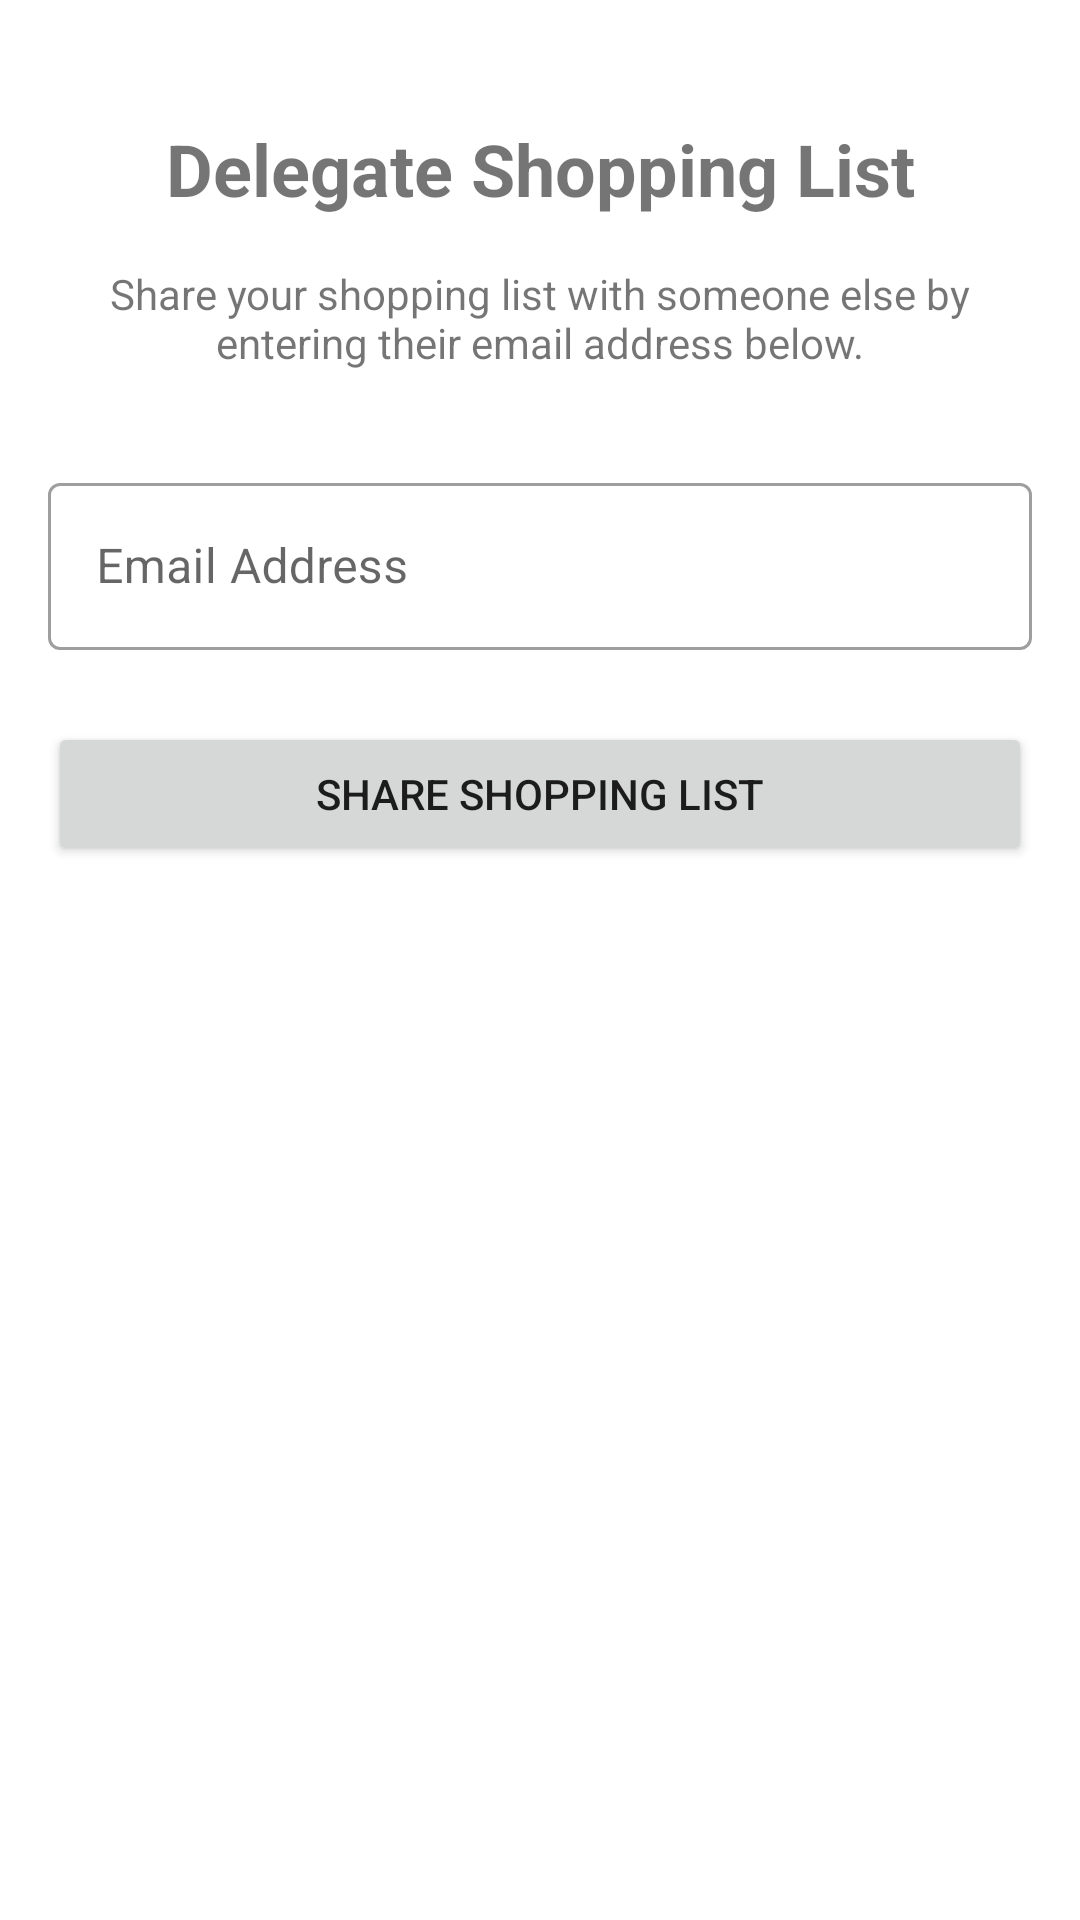

Here is an Android app screen rendered from its layout file. Give the layout XML and the strings, colors and styles it references.
<!-- AndroidManifest.xml: application theme Theme.MealMate -->
<!-- res/layout/fragment_delegate_shopping.xml -->
<?xml version="1.0" encoding="utf-8"?>
<androidx.constraintlayout.widget.ConstraintLayout xmlns:android="http://schemas.android.com/apk/res/android"
    xmlns:app="http://schemas.android.com/apk/res-auto"
    xmlns:tools="http://schemas.android.com/tools"
    android:layout_width="match_parent"
    android:layout_height="match_parent"
    android:padding="16dp"
    tools:context=".ui.shopping.DelegateShoppingFragment">

    <TextView
        android:id="@+id/text_title"
        android:layout_width="wrap_content"
        android:layout_height="wrap_content"
        android:layout_marginTop="24dp"
        android:text="Delegate Shopping List"
        android:textSize="24sp"
        android:textStyle="bold"
        app:layout_constraintEnd_toEndOf="parent"
        app:layout_constraintStart_toStartOf="parent"
        app:layout_constraintTop_toTopOf="parent" />

    <TextView
        android:id="@+id/text_description"
        android:layout_width="match_parent"
        android:layout_height="wrap_content"
        android:layout_marginTop="16dp"
        android:text="Share your shopping list with someone else by entering their email address below."
        android:textAlignment="center"
        app:layout_constraintEnd_toEndOf="parent"
        app:layout_constraintStart_toStartOf="parent"
        app:layout_constraintTop_toBottomOf="@+id/text_title" />

    <com.google.android.material.textfield.TextInputLayout
        android:id="@+id/layout_email"
        style="@style/Widget.MaterialComponents.TextInputLayout.OutlinedBox"
        android:layout_width="match_parent"
        android:layout_height="wrap_content"
        android:layout_marginTop="32dp"
        android:hint="Email Address"
        app:layout_constraintEnd_toEndOf="parent"
        app:layout_constraintStart_toStartOf="parent"
        app:layout_constraintTop_toBottomOf="@+id/text_description">

        <com.google.android.material.textfield.TextInputEditText
            android:id="@+id/edit_text_email"
            android:layout_width="match_parent"
            android:layout_height="wrap_content"
            android:inputType="textEmailAddress" />
    </com.google.android.material.textfield.TextInputLayout>

    <Button
        android:id="@+id/button_delegate"
        android:layout_width="match_parent"
        android:layout_height="wrap_content"
        android:layout_marginTop="24dp"
        android:text="Share Shopping List"
        app:layout_constraintEnd_toEndOf="parent"
        app:layout_constraintStart_toStartOf="parent"
        app:layout_constraintTop_toBottomOf="@+id/layout_email" />

</androidx.constraintlayout.widget.ConstraintLayout>
<!-- resources referenced by this layout -->
<resources>
  <color name="primary">#FF6200EE</color>
  <color name="primary_variant">#FF3700B3</color>
  <color name="on_primary">#FFFFFFFF</color>
  <color name="secondary">#FF03DAC5</color>
  <color name="secondary_variant">#FF018786</color>
  <color name="on_secondary">#FF000000</color>
  <color name="background">#FFFFFFFF</color>
  <color name="surface">#FFFFFFFF</color>
  <color name="error">#FFB00020</color>
  <color name="on_background">#FF000000</color>
  <color name="on_surface">#FF000000</color>
  <color name="on_error">#FFFFFFFF</color>
  <style name="TextAppearance.MealMate.Headline1" parent="TextAppearance.MaterialComponents.Headline1">
          <item name="android:textColor">@color/text_primary</item>
      </style>
  <style name="TextAppearance.MealMate.Headline2" parent="TextAppearance.MaterialComponents.Headline2">
          <item name="android:textColor">@color/text_primary</item>
      </style>
  <style name="TextAppearance.MealMate.Headline3" parent="TextAppearance.MaterialComponents.Headline3">
          <item name="android:textColor">@color/text_primary</item>
      </style>
  <style name="TextAppearance.MealMate.Headline4" parent="TextAppearance.MaterialComponents.Headline4">
          <item name="android:textColor">@color/text_primary</item>
      </style>
  <style name="TextAppearance.MealMate.Headline5" parent="TextAppearance.MaterialComponents.Headline5">
          <item name="android:textColor">@color/text_primary</item>
      </style>
  <style name="TextAppearance.MealMate.Headline6" parent="TextAppearance.MaterialComponents.Headline6">
          <item name="android:textColor">@color/text_primary</item>
      </style>
  <style name="TextAppearance.MealMate.Subtitle1" parent="TextAppearance.MaterialComponents.Subtitle1">
          <item name="android:textColor">@color/text_secondary</item>
      </style>
  <style name="TextAppearance.MealMate.Subtitle2" parent="TextAppearance.MaterialComponents.Subtitle2">
          <item name="android:textColor">@color/text_secondary</item>
      </style>
  <style name="TextAppearance.MealMate.Body1" parent="TextAppearance.MaterialComponents.Body1">
          <item name="android:textColor">@color/text_primary</item>
      </style>
  <style name="TextAppearance.MealMate.Body2" parent="TextAppearance.MaterialComponents.Body2">
          <item name="android:textColor">@color/text_secondary</item>
      </style>
  <style name="TextAppearance.MealMate.Button" parent="TextAppearance.MaterialComponents.Button">
          <item name="android:textColor">@color/on_primary</item>
      </style>
  <style name="TextAppearance.MealMate.Caption" parent="TextAppearance.MaterialComponents.Caption">
          <item name="android:textColor">@color/text_secondary</item>
      </style>
  <style name="TextAppearance.MealMate.Overline" parent="TextAppearance.MaterialComponents.Overline">
          <item name="android:textColor">@color/text_secondary</item>
      </style>
  <color name="text_primary">#DE000000</color>
  <color name="text_secondary">#99000000</color>
</resources>
